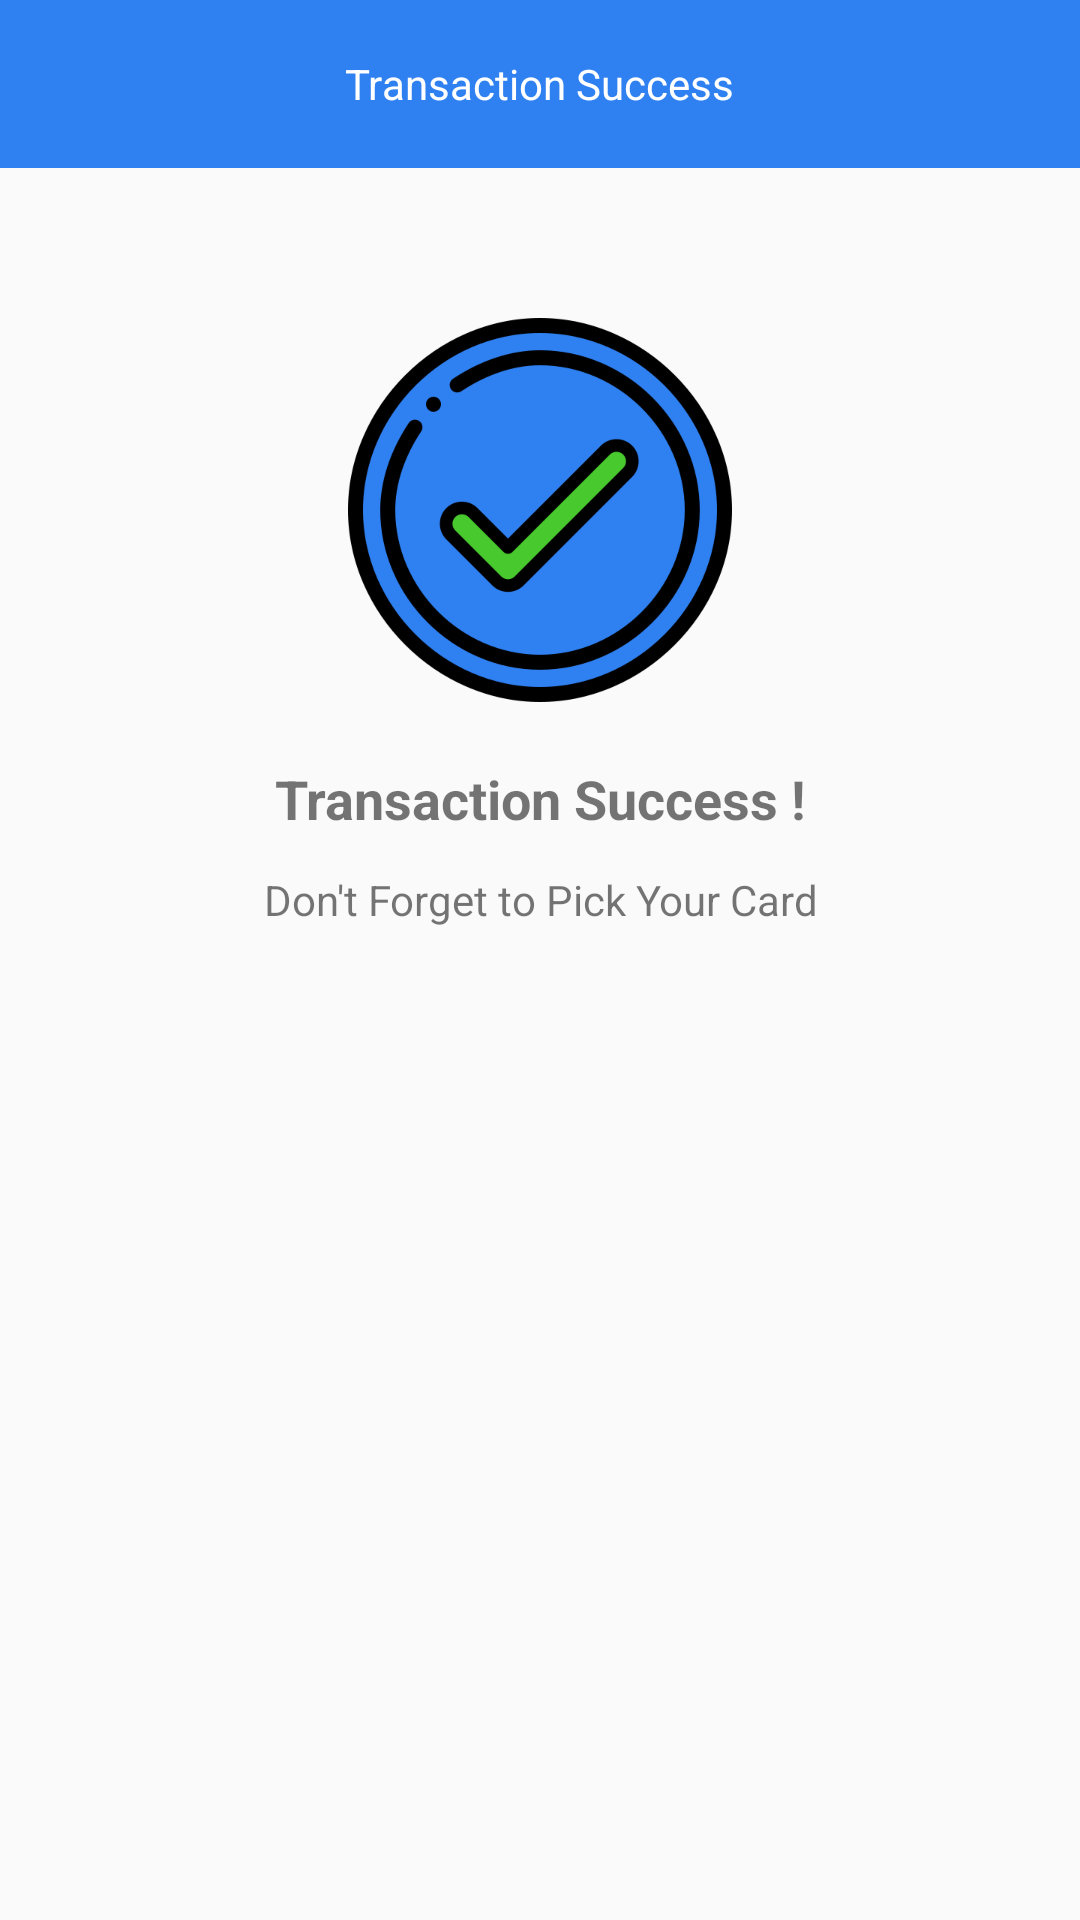

Here is an Android app screen rendered from its layout file. Give the layout XML and the strings, colors and styles it references.
<!-- AndroidManifest.xml: application theme AppTheme -->
<!-- res/layout/activity_trx_success.xml -->
<?xml version="1.0" encoding="utf-8"?>
<RelativeLayout xmlns:android="http://schemas.android.com/apk/res/android"
    xmlns:app="http://schemas.android.com/apk/res-auto"
    xmlns:tools="http://schemas.android.com/tools"
    android:layout_width="match_parent"
    android:layout_height="match_parent">

    <RelativeLayout
        android:id="@+id/app_act_main_actionbar"
        android:layout_width="match_parent"
        android:layout_height="@dimen/app_toolbar_height"
        android:background="@color/colorAccent"
        android:paddingLeft="@dimen/app_padding_left"
        android:paddingRight="@dimen/app_padding_right">

        <ImageView
            android:id="@+id/imgViewBack"
            android:layout_width="wrap_content"
            android:layout_height="wrap_content"
            android:layout_centerVertical="true"
            android:background="@drawable/ic_action_back" />

        <TextView
            android:id="@+id/textView3"
            android:layout_width="wrap_content"
            android:layout_height="wrap_content"
            android:layout_centerHorizontal="true"
            android:layout_centerVertical="true"
            android:text="@string/txt_view_trx_success"
            android:textColor="@android:color/background_light" />

    </RelativeLayout>

    <ImageView
        android:id="@+id/imgViewNoResult"
        android:layout_width="wrap_content"
        android:layout_height="wrap_content"
        android:layout_below="@+id/app_act_main_actionbar"
        android:layout_centerHorizontal="true"
        android:layout_marginTop="50dp"
        app:srcCompat="@mipmap/ic_success" />

    <TextView
        android:id="@+id/textView"
        android:layout_width="match_parent"
        android:layout_height="wrap_content"
        android:layout_alignParentStart="true"
        android:layout_below="@+id/imgViewNoResult"
        android:layout_marginTop="20dp"
        android:text="@string/txt_view_trx_success_msg"
        android:textAlignment="center"
        android:textSize="18sp"
        android:textStyle="bold" />

    <TextView
        android:id="@+id/textView4"
        android:layout_width="match_parent"
        android:layout_height="wrap_content"
        android:layout_alignStart="@+id/textView"
        android:layout_below="@+id/textView"
        android:layout_marginTop="12dp"
        android:text="@string/txt_view_trx_success_msg2"
        android:textAlignment="center" />


</RelativeLayout>
<!-- resources referenced by this layout -->
<resources>
  <color name="colorAccent">#2f80f1</color>
  <dimen name="app_padding_left">16dp</dimen>
  <dimen name="app_padding_right">16dp</dimen>
  <dimen name="app_toolbar_height">56dp</dimen>
  <!-- mipmap ic_success: png bitmap (mipmap-xxxhdpi, 40375 bytes) -->
  <string name="txt_view_trx_success">Transaction Success</string>
  <string name="txt_view_trx_success_msg">Transaction Success !</string>
  <string name="txt_view_trx_success_msg2">Don\'t Forget to Pick Your Card</string>
  <style name="AppTheme" parent="Theme.AppCompat.Light.NoActionBar">
          
          <item name="colorPrimary">@color/colorPrimary</item>
          <item name="colorPrimaryDark">@color/colorPrimaryDark</item>
          <item name="colorAccent">@color/colorAccent</item>
          <item name="coordinatorLayoutStyle">@style/Widget.Support.CoordinatorLayout</item>
      </style>
  <color name="colorPrimary">#2f80f1</color>
  <color name="colorPrimaryDark">#236cd2</color>
</resources>
